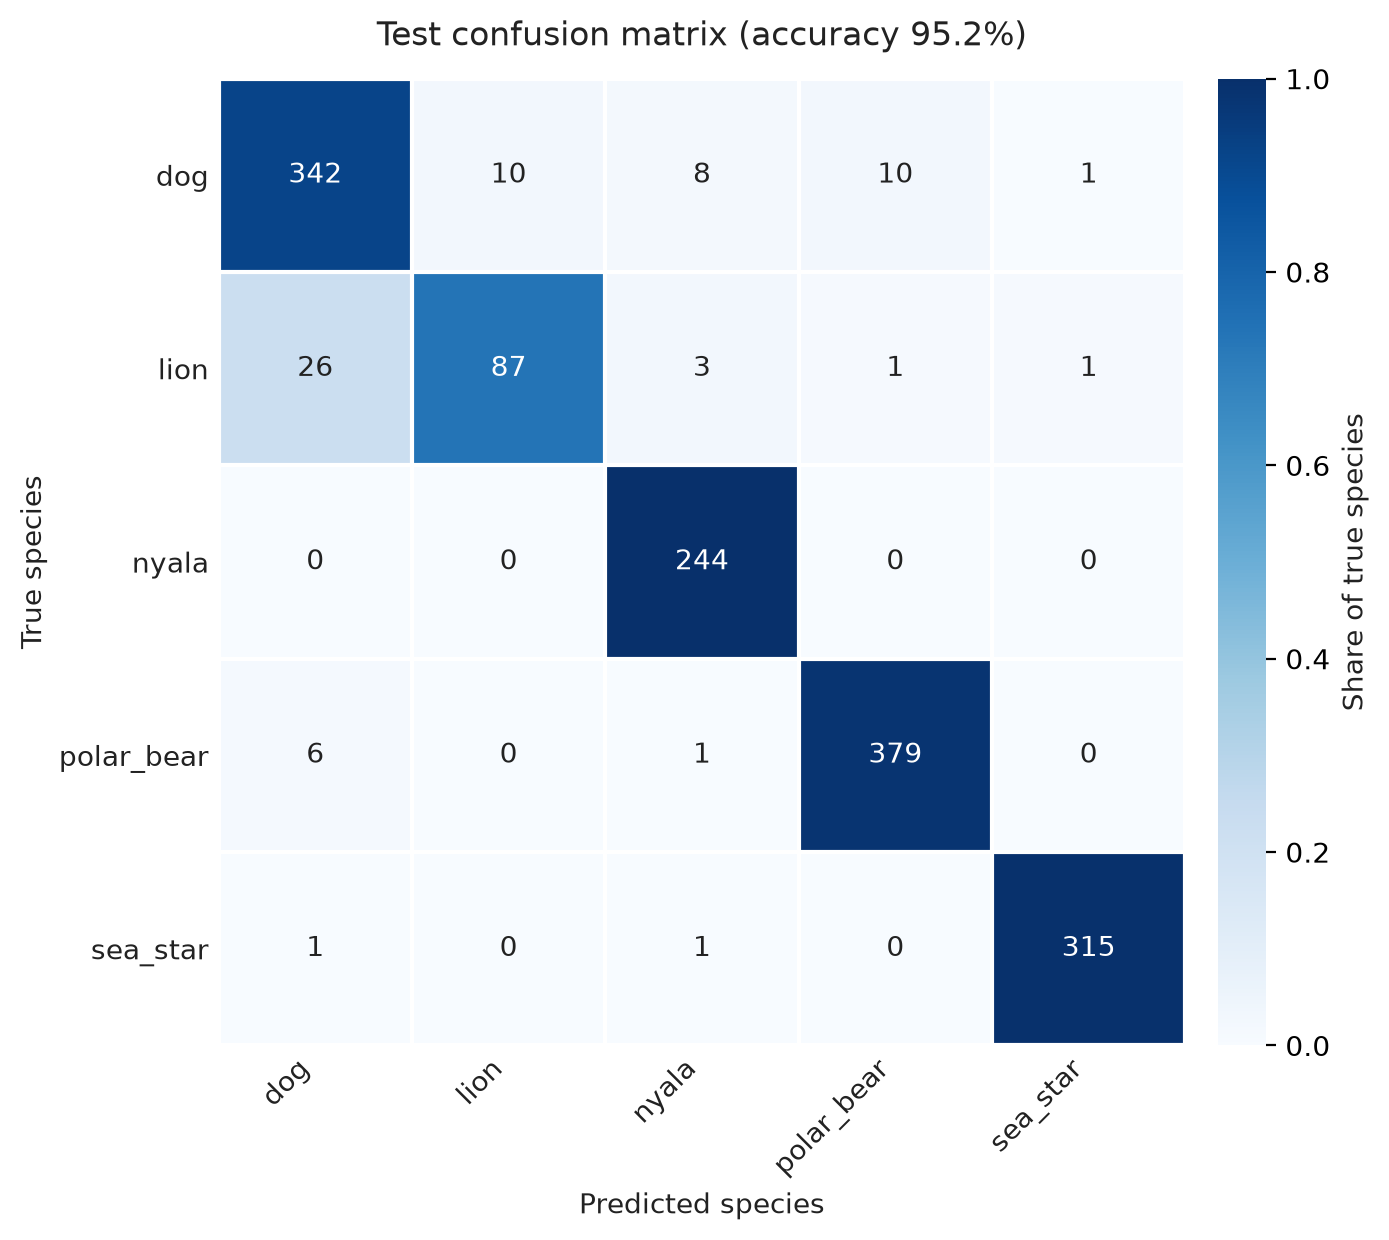

The table this chart was drawn from, first rows:
, dog, lion, nyala, polar_bear, sea_star
dog, 342, 10, 8, 10, 1
lion, 26, 87, 3, 1, 1
nyala, 0, 0, 244, 0, 0
polar_bear, 6, 0, 1, 379, 0
sea_star, 1, 0, 1, 0, 315
